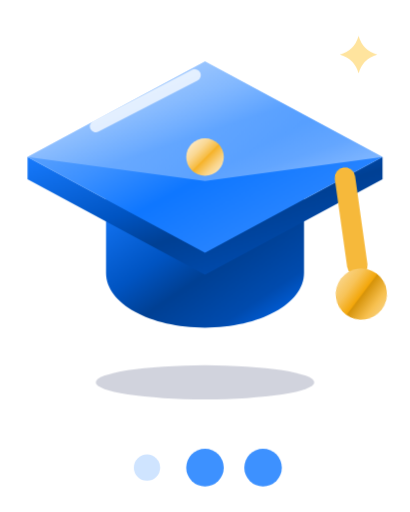
t = 0.00 s
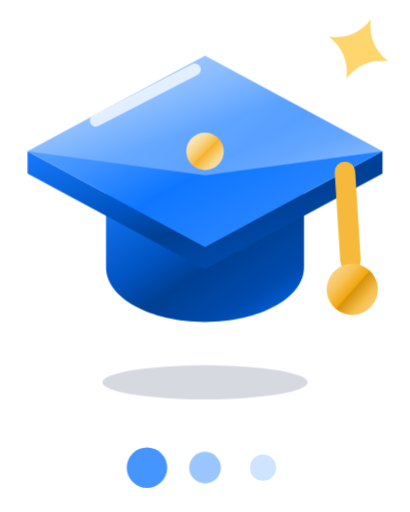
t = 0.40 s
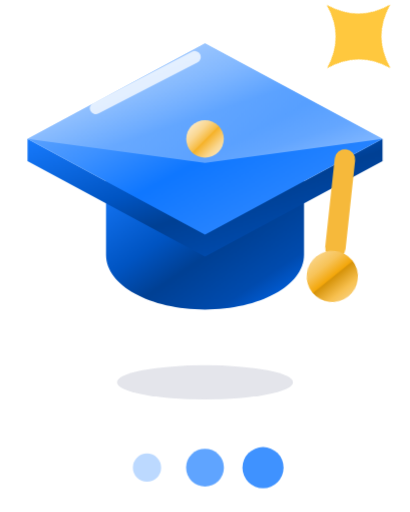
t = 0.84 s
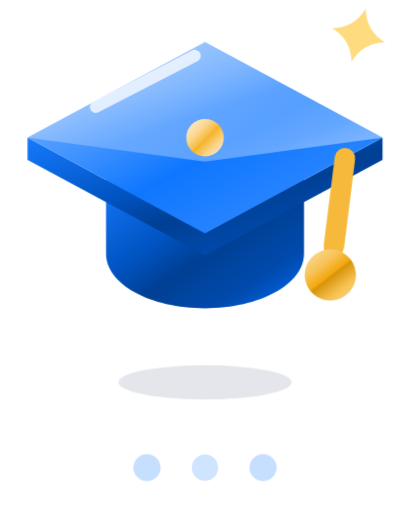
t = 1.28 s
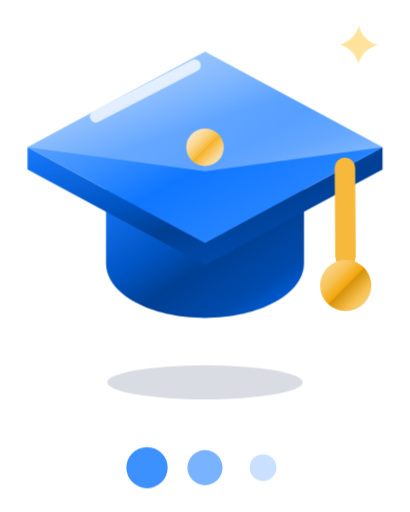
t = 1.67 s
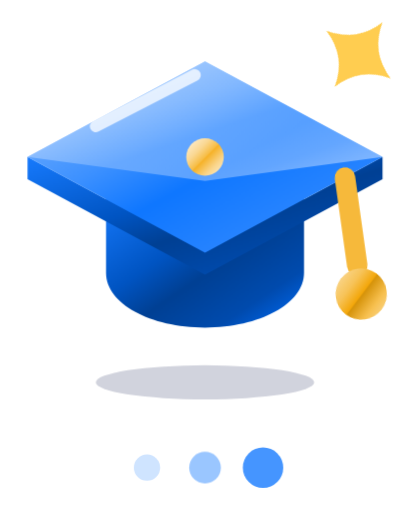
t = 2.16 s

The animated SVG that drew these frames (rendered in a browser with its animation timeline set to each time). Animation: 5 CSS @keyframes rules; one cycle of 2.60 s, repeats indefinitely.

<svg viewBox="0 0 24 30" xmlns="http://www.w3.org/2000/svg" width="24" height="30" fill="none"><title>読み込み中ロゴ(アニメ)</title><defs><linearGradient id="cs-loading-logo-aD" x1="0" y1="0" x2="1" y2="1"><stop offset="0" stop-color="#177AFD"/><stop offset="0.38" stop-color="#0054C2"/><stop offset="0.55" stop-color="#004094"/><stop offset="0.78" stop-color="#004BAE"/><stop offset="1" stop-color="#006FFF"/></linearGradient><linearGradient id="cs-loading-logo-aB" x1="0" y1="0" x2="1" y2="1"><stop offset="0" stop-color="#90BFFE"/><stop offset="0.38" stop-color="#3D91FF"/><stop offset="0.55" stop-color="#0F77FF"/><stop offset="0.78" stop-color="#2985FF"/><stop offset="1" stop-color="#7AB4FF"/></linearGradient><linearGradient id="cs-loading-logo-aH" x1="0" y1="0" x2="1" y2="1"><stop offset="0" stop-color="#FFFFFF"/><stop offset="0.38" stop-color="#C2DCFF"/><stop offset="0.55" stop-color="#94C2FF"/><stop offset="0.78" stop-color="#AED0FF"/><stop offset="1" stop-color="#FFFFFF"/></linearGradient><linearGradient id="cs-loading-logo-gB" x1="0" y1="0" x2="1" y2="1"><stop offset="0" stop-color="#FBDFA6"/><stop offset="0.32" stop-color="#F7C358"/><stop offset="0.5" stop-color="#F3A70B"/><stop offset="0.52" stop-color="#D6930A"/><stop offset="0.74" stop-color="#F7C04F"/><stop offset="1" stop-color="#FADC9D"/></linearGradient><linearGradient id="cs-loading-logo-gL" x1="0" y1="0" x2="1" y2="1"><stop offset="0" stop-color="#FEF4E1"/><stop offset="0.32" stop-color="#FAD893"/><stop offset="0.5" stop-color="#F7BD45"/><stop offset="0.52" stop-color="#F6B228"/><stop offset="0.74" stop-color="#FAD58A"/><stop offset="1" stop-color="#FDF1D8"/></linearGradient></defs><style>.fl{animation:fl 2.2s ease-in-out infinite}@keyframes fl{0%,100%{transform:translateY(0)}50%{transform:translateY(-1.2px)}}.sh{transform-box:view-box;transform-origin:12px 22.4px;animation:sh 2.2s ease-in-out infinite}@keyframes sh{0%,100%{transform:scaleX(1);opacity:1}50%{transform:scaleX(.78);opacity:.55}}.tw{transform-box:view-box;transform-origin:21px 3.2px;animation:tw 1.6s ease-in-out infinite}@keyframes tw{0%,100%{transform:scale(.5) rotate(0);opacity:.5}50%{transform:scale(1.2) rotate(45deg);opacity:1}}.tas{transform-box:view-box;transform-origin:20.2px 10.4px;animation:tas 2.2s ease-in-out infinite}@keyframes tas{0%,100%{transform:rotate(-8deg)}50%{transform:rotate(8deg)}}.d{transform-box:fill-box;transform-origin:center;animation:dp 1.2s ease-in-out infinite}@keyframes dp{0%,80%,100%{opacity:.25;transform:scale(.7)}40%{opacity:1;transform:scale(1.1)}}.d2{animation-delay:.2s}.d3{animation-delay:.4s}@media (prefers-reduced-motion: reduce){*{animation:none!important}}</style><ellipse class="sh" cx="12" cy="22.4" rx="6.4" ry="1" fill="#1A2554" fill-opacity=".2"/><g class="fl"><path d="M6.2 11.4v4.6c0 1.8 2.6 3.2 5.8 3.2s5.8-1.4 5.8-3.2v-4.6L12 14.3Z" fill="url(#cs-loading-logo-aD)"/><path d="M1.6 9.2v1.3l10.4 5.6 10.4-5.6V9.2L12 14.8Z" fill="url(#cs-loading-logo-aD)"/><path d="M12 3.6 1.6 9.2 12 14.8l10.4-5.6Z" fill="url(#cs-loading-logo-aB)"/><path d="M12 3.6 1.6 9.2l10.4 1.4 10.4-1.4Z" fill="url(#cs-loading-logo-aH)" fill-opacity=".5"/><g class="tas"><path d="M20.2 10.4v5.2" stroke="#F6B93B" stroke-width="1.2" stroke-linecap="round"/><circle cx="20.2" cy="17.3" r="1.5" fill="url(#cs-loading-logo-gB)"/></g><circle cx="12" cy="9.2" r="1.1" fill="url(#cs-loading-logo-gL)"/><path d="M5.6 7.4 11.4 4.4" stroke="#fff" stroke-opacity=".75" stroke-width=".7" stroke-linecap="round"/><g class="tw"><path d="M21 1.0Q21.484 2.716 23.2 3.2Q21.484 3.684 21 5.4Q20.516 3.684 18.8 3.2Q20.516 2.716 21 1.0Z" fill="#FFC83D" fill-opacity="1"/></g></g><circle class="d" cx="8.6" cy="27.4" r="1.1" fill="#3D91FF"/><circle class="d d2" cx="12" cy="27.4" r="1.1" fill="#3D91FF"/><circle class="d d3" cx="15.4" cy="27.4" r="1.1" fill="#3D91FF"/></svg>
